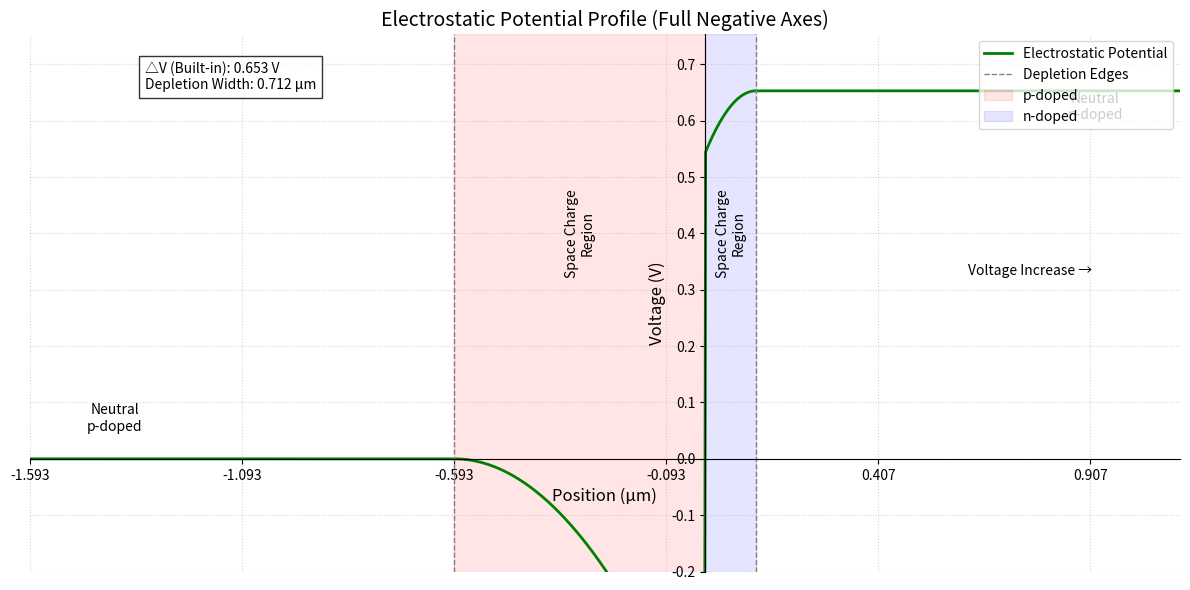

This chart was generated by the following Python code:
import numpy as np
import matplotlib.pyplot as plt


q = 1.602e-19          # Elementary charge (C)
epsilon_0 = 8.85e-14   # Vacuum permittivity (F/cm)
epsilon_s = 11.7 * epsilon_0  # Silicon permittivity (F/cm)
N_a = 2e15             # p-side doping (cm⁻³)
N_d = 1e16             # n-side doping (cm⁻³)
n_i = 1.5e10           # Intrinsic carrier concentration (cm⁻³)
k_BT_q = 0.0259        # Thermal voltage (V) at 300 K

# Calculating built-in Potential 
V_bi = k_BT_q * np.log((N_a * N_d) / (n_i ** 2))

# Calculating Depletion Widths
W = np.sqrt((2 * epsilon_s / q) * (1/N_a + 1/N_d) * V_bi)
x_p = (N_d / (N_a + N_d)) * W * 1e4  
x_n = (N_a / (N_a + N_d)) * W * 1e4 


x = np.linspace(-x_p - 1.0, x_n + 1.0, 1000)  
V = np.zeros_like(x)


mask_p = (x >= -x_p) & (x <= 0)
x_p_cm = x[mask_p] * 1e-4  
V_p = - (q * N_a / (2 * epsilon_s)) * (x_p_cm + x_p * 1e-4) ** 2
V[mask_p] = V_p


mask_n = (x > 0) & (x <= x_n)
x_n_cm = x[mask_n] * 1e-4  
V_n = V_bi - (q * N_d / (2 * epsilon_s)) * (x_n * 1e-4 - x_n_cm) ** 2
V[mask_n] = V_n


V[x < -x_p] = 0      
V[x > x_n] = V_bi    


plt.figure(figsize=(12, 6))
ax = plt.gca()

# Plotting the potential
plt.plot(x, V, 'g-', linewidth=2, label="Electrostatic Potential")


ax.spines['left'].set_position('zero')
ax.spines['bottom'].set_position('zero')
ax.spines['right'].set_visible(False)
ax.spines['top'].set_visible(False)


plt.xticks(np.arange(-x_p - 1, x_n + 1, 0.5))
plt.yticks(np.arange(-0.2, V_bi + 0.2, 0.1))


plt.axvline(-x_p, color='gray', linestyle='--', linewidth=1, label="Depletion Edges")
plt.axvline(x_n, color='gray', linestyle='--', linewidth=1)
plt.axvspan(-x_p, 0, color='red', alpha=0.1, label='p-doped')
plt.axvspan(0, x_n, color='blue', alpha=0.1, label='n-doped')


plt.text(0.1, 0.95, 
         f"△V (Built-in): {V_bi:.3f} V\nDepletion Width: {W*1e4:.3f} μm", 
         transform=ax.transAxes, 
         fontsize=10, 
         verticalalignment='top',
         bbox=dict(facecolor='white', alpha=0.8))


plt.text(-x_p - 0.8, 0.05, 'Neutral\np-doped', ha='center', fontsize=10)
plt.text(x_n + 0.8, V_bi - 0.05, 'Neutral\nn-doped', ha='center', fontsize=10)
plt.text(-x_p/2, V_bi/2, 'Space Charge\nRegion', ha='center', fontsize=10, rotation=90)
plt.text(x_n/2, V_bi/2, 'Space Charge\nRegion', ha='center', fontsize=10, rotation=90)
plt.annotate('Voltage Increase →', xy=(x_n + 0.5, V_bi/2), ha='left', fontsize=10)


plt.title("Electrostatic Potential Profile (Full Negative Axes)", fontsize=14)
plt.xlabel("Position (μm)", fontsize=12)
plt.ylabel("Voltage (V)", fontsize=12)
plt.xlim(-x_p - 1, x_n + 1)
plt.ylim(-0.2, V_bi + 0.1)
plt.grid(True, linestyle=':', alpha=0.5)
plt.legend(loc='upper right')
plt.tight_layout()
plt.show()